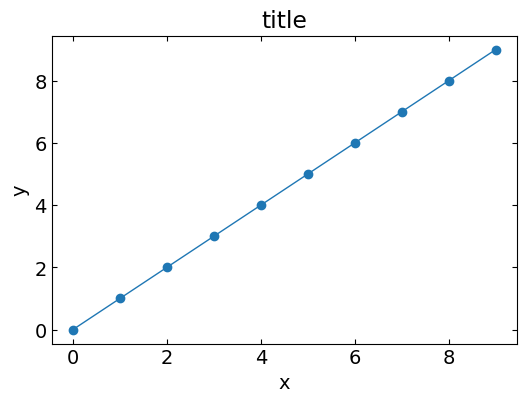

This chart was generated by the following Python code:
# -*- coding: utf-8 -*-
"""
Created on Sat Oct 17 16:16:36 2020

@author: iwill
"""

import numpy as np, pandas as pd

import matplotlib
matplotlib.use("Agg")

import matplotlib.pyplot as plt
import matplotlib.ticker as tic
from matplotlib.dates import DateFormatter

x = np.array(range(10))
y = np.array(range(10))

# フォントの種類とサイズを設定する。
plt.rcParams['font.size'] = 14
plt.rcParams['font.family'] = 'Times New Roman'
 
# 目盛を内側にする。
plt.rcParams['xtick.direction'] = 'in'
plt.rcParams['ytick.direction'] = 'in'
 
# グラフの上下左右に目盛線を付ける。
fig = plt.figure(figsize=(6, 4), dpi=50)
ax1 = fig.add_subplot(111)
ax1.yaxis.set_ticks_position('both')
ax1.xaxis.set_ticks_position('both')
 
# 軸のラベルを設定する。
ax1.set_xlabel('x')
ax1.set_ylabel('y')
 
# データプロットの準備。
#散布図
ax1.scatter(x, y, label='sample', lw=1, marker="o")
#折れ線グラフ
ax1.plot(x, y, label='fitted curve', lw=1)
 
# グラフを表示する。
#plt.xlabel("Ｘ軸", fontname="MS Gothic")
#plt.ylabel("Ｙ軸（二乗値）", fontname="MS Gothic")
plt.title('title', fontname="MS Gothic")
plt.savefig("img.png")
plt.close()
